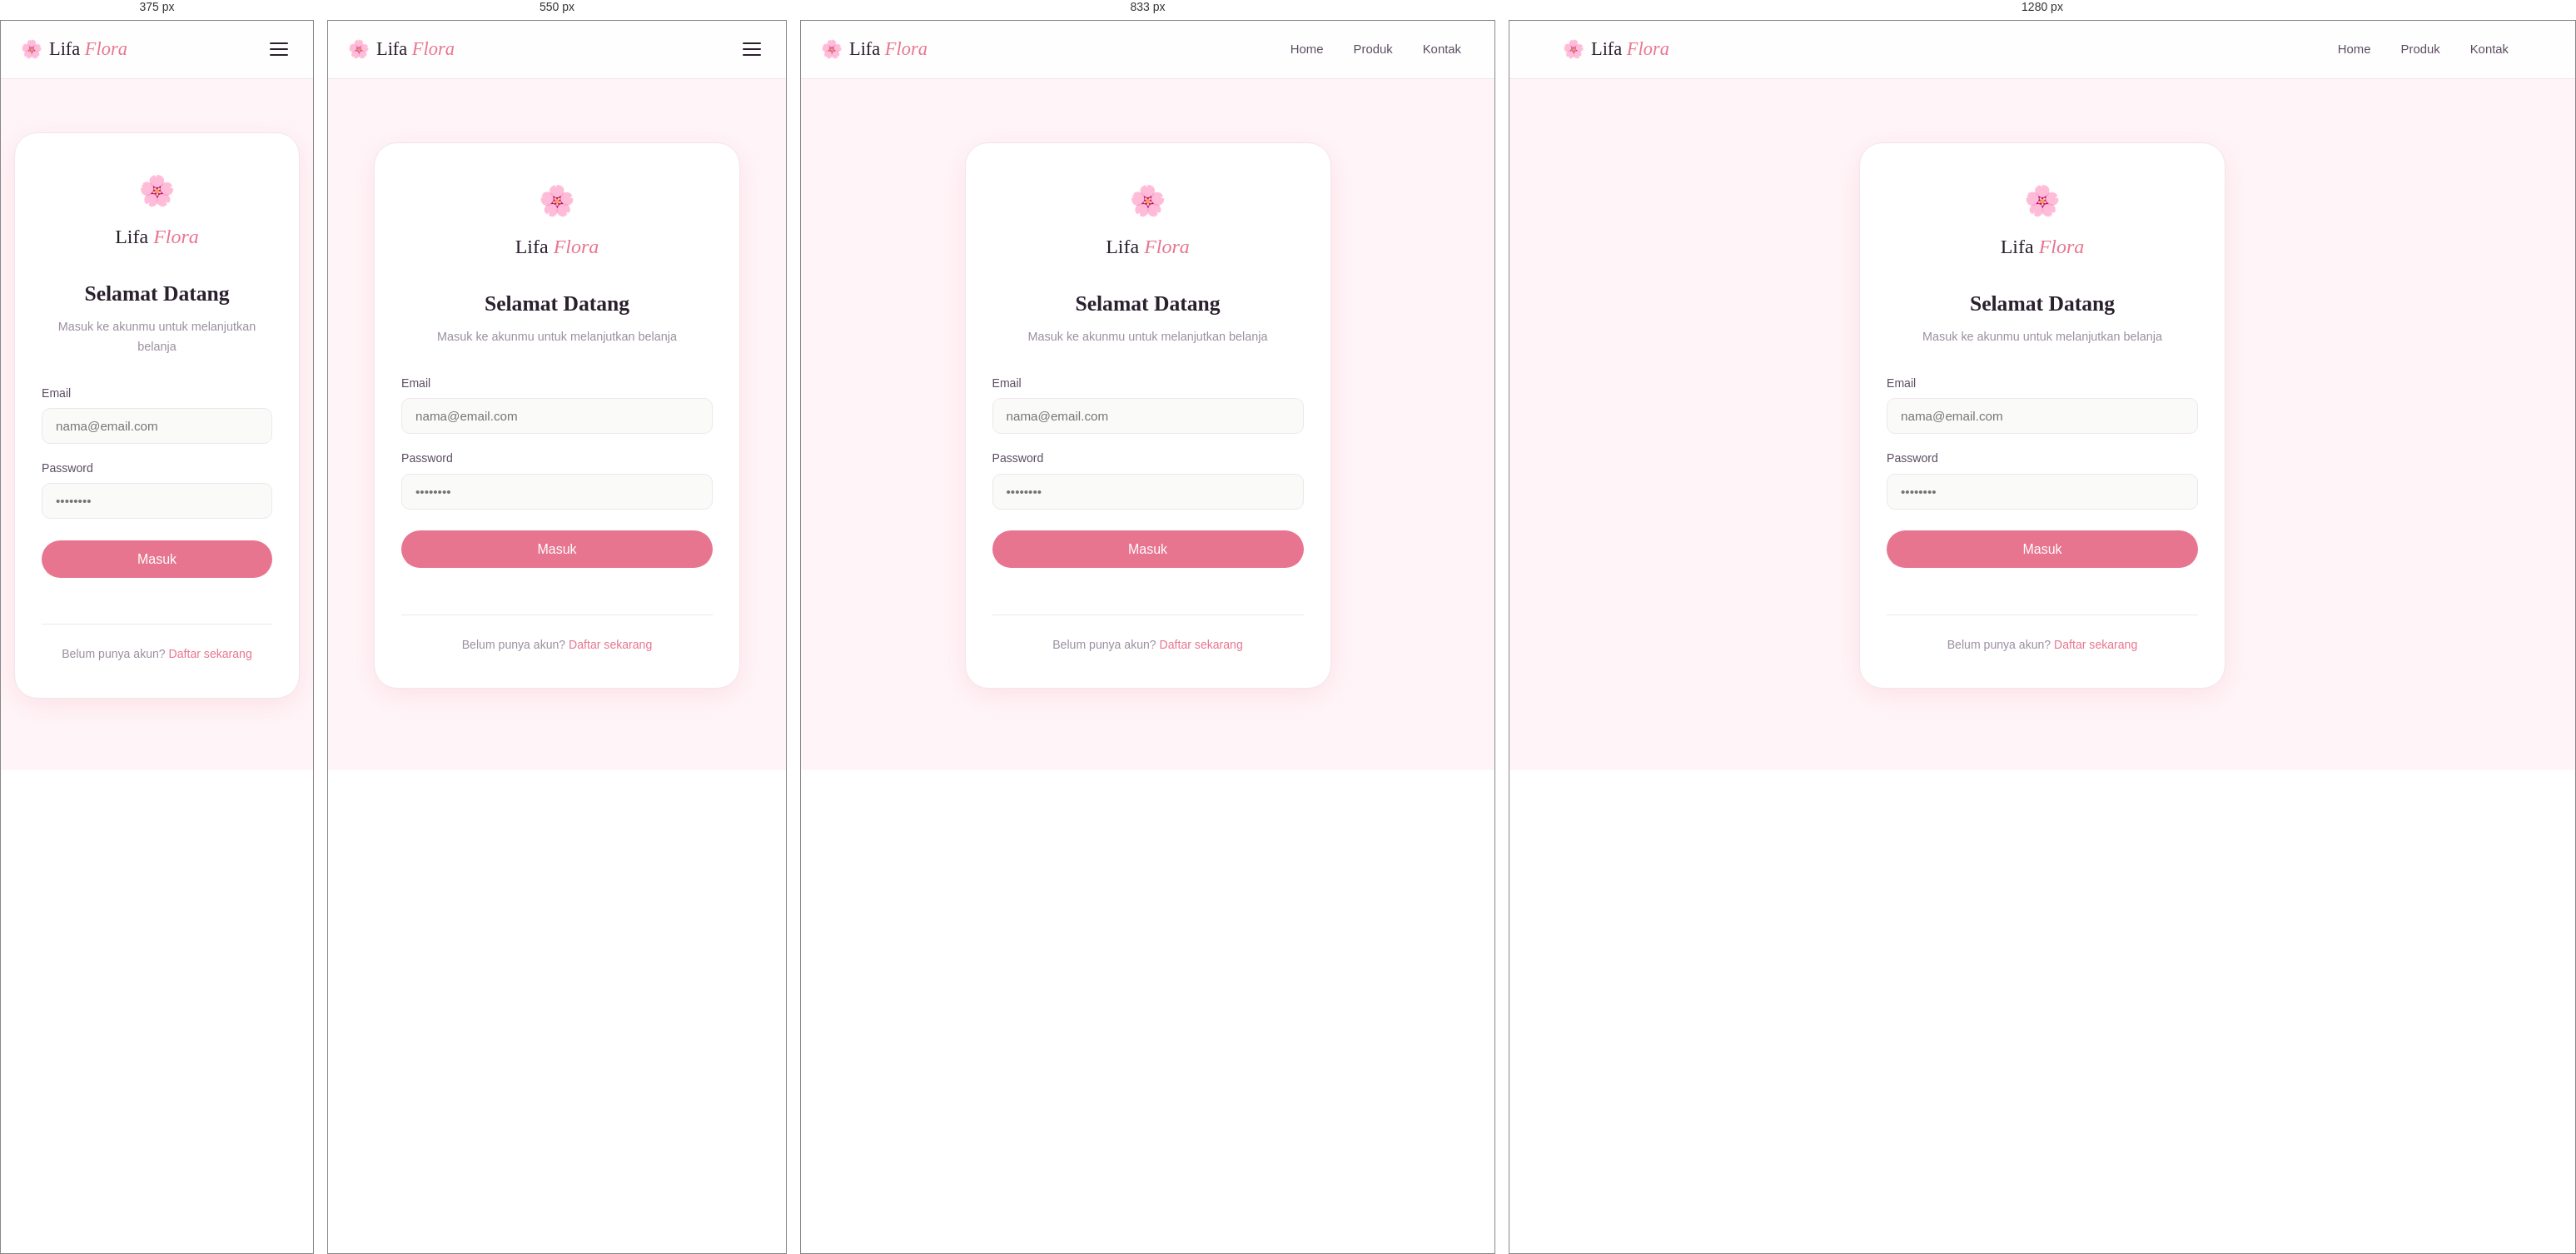
Rendered at 375 px, 550 px, 833 px and 1280 px, left to right.

<!-- file: login.html -->
<!DOCTYPE html>
<html lang="id">
<head>
  <meta charset="UTF-8" />
  <meta name="viewport" content="width=device-width, initial-scale=1.0" />
  <title>Login — Lifa Flora</title>
  <link rel="stylesheet" href="style.css" />
  <link href="https://fonts.googleapis.com/css2?family=Playfair+Display:ital,wght@0,600;0,700;1,500&family=DM+Sans:wght@300;400;500&display=swap" rel="stylesheet" />
  <script src="https://unpkg.com/lucide@latest/dist/umd/lucide.js"></script>
  <style>
    .auth-page {
      min-height: 100vh;
      background: var(--pink-bg);
      display: flex;
      align-items: center;
      justify-content: center;
      padding: 6rem 1rem 3rem;
    }

    .auth-card {
      background: var(--white);
      border-radius: var(--radius-lg);
      box-shadow: var(--shadow-md);
      padding: 2.5rem 2rem;
      width: 100%;
      max-width: 440px;
      border: 1px solid var(--border);
    }

    .auth-logo {
      text-align: center;
      margin-bottom: 1.75rem;
    }

    .auth-logo a {
      text-decoration: none;
    }

    .auth-logo .logo-icon {
      font-size: 2.2rem;
      display: block;
      margin-bottom: 0.4rem;
    }

    .auth-logo .logo-text {
      font-family: 'Playfair Display', serif;
      font-size: 1.5rem;
      color: var(--text-dark);
    }

    .auth-logo .logo-text em {
      color: var(--pink-deep);
    }

    .auth-title {
      font-family: 'Playfair Display', serif;
      font-size: 1.6rem;
      color: var(--text-dark);
      text-align: center;
      margin-bottom: 0.4rem;
    }

    .auth-subtitle {
      text-align: center;
      color: var(--text-light);
      font-size: 0.9rem;
      margin-bottom: 2rem;
    }

    .auth-field {
      margin-bottom: 1.1rem;
    }

    .auth-field label {
      display: block;
      font-size: 0.88rem;
      font-weight: 500;
      color: var(--text-mid);
      margin-bottom: 0.4rem;
    }

    .auth-field input {
      width: 100%;
      padding: 0.75rem 1rem;
      border: 1.5px solid var(--border);
      border-radius: var(--radius-sm);
      font-family: 'DM Sans', sans-serif;
      font-size: 0.95rem;
      color: var(--text-dark);
      background: var(--off-white);
      transition: var(--transition);
      outline: none;
    }

    .auth-field input:focus {
      border-color: var(--pink-deep);
      background: var(--white);
      box-shadow: 0 0 0 3px rgba(232,117,143,0.12);
    }

    .auth-btn {
      width: 100%;
      margin-top: 0.5rem;
      padding: 0.85rem;
      background: var(--pink-deep);
      color: var(--white);
      border: none;
      border-radius: var(--radius-full);
      font-family: 'DM Sans', sans-serif;
      font-size: 1rem;
      font-weight: 500;
      cursor: pointer;
      transition: var(--transition);
    }

    .auth-btn:hover {
      background: #d4617a;
      transform: translateY(-1px);
      box-shadow: var(--shadow-sm);
    }

    .auth-msg {
      margin-top: 0.75rem;
      font-size: 0.88rem;
      text-align: center;
      min-height: 1.2rem;
      color: #d4617a;
    }

    .auth-msg.success {
      color: var(--green-deep);
    }

    .auth-footer-text {
      text-align: center;
      font-size: 0.88rem;
      color: var(--text-light);
      margin-top: 1.5rem;
    }

    .auth-footer-text a {
      color: var(--pink-deep);
      text-decoration: none;
      font-weight: 500;
    }

    .auth-footer-text a:hover {
      text-decoration: underline;
    }

    .auth-divider {
      border: none;
      border-top: 1px solid var(--border);
      margin: 1.5rem 0;
    }
  </style>
</head>
<body>

  <!-- ===================== NAVBAR ===================== -->
  <nav class="navbar" id="navbar">
    <div class="nav-container">
      <a href="index.html" class="nav-logo">
        <span class="logo-icon">🌸</span>
        <span class="logo-text">Lifa <em>Flora</em></span>
      </a>
      <ul class="nav-links" id="navLinks">
        <li><a href="index.html" class="nav-link">Home</a></li>
        <li><a href="index.html#products" class="nav-link">Produk</a></li>
        <li><a href="index.html#contact" class="nav-link">Kontak</a></li>
      </ul>
      <button class="hamburger" id="hamburger" onclick="toggleMenu()">
        <span></span><span></span><span></span>
      </button>
    </div>
  </nav>

  <!-- ===================== AUTH FORM ===================== -->
  <main class="auth-page">
    <div class="auth-card">

      <div class="auth-logo">
        <a href="index.html">
          <span class="logo-icon">🌸</span>
          <span class="logo-text">Lifa <em>Flora</em></span>
        </a>
      </div>

      <h1 class="auth-title">Selamat Datang</h1>
      <p class="auth-subtitle">Masuk ke akunmu untuk melanjutkan belanja</p>

      <form id="loginForm" onsubmit="handleLogin(event)">
        <div class="auth-field">
          <label for="loginEmail">Email</label>
          <input type="email" id="loginEmail" name="email" placeholder="nama@email.com" required />
        </div>
        <div class="auth-field">
          <label for="loginPassword">Password</label>
          <input type="password" id="loginPassword" name="password" placeholder="••••••••" required />
        </div>
        <button type="submit" class="auth-btn">Masuk</button>
        <p class="auth-msg" id="loginMsg"></p>
      </form>

      <hr class="auth-divider" />

      <p class="auth-footer-text">
        Belum punya akun? <a href="register.html">Daftar sekarang</a>
      </p>

    </div>
  </main>

  <!-- Toast -->
  <div class="toast" id="toast"></div>

  <script src="script.js"></script>
  <script>
    // Init halaman login
    lucide.createIcons();
    loadState();

    function handleLogin(e) {
      e.preventDefault();
      const email = document.getElementById('loginEmail').value.trim().toLowerCase();
      const password = document.getElementById('loginPassword').value;
      const msgEl = document.getElementById('loginMsg');

      const users = getUsers();
      const user = users.find(u => u.email === email && u.password === password);

      if (!user) {
        msgEl.textContent = '❌ Email atau password salah.';
        msgEl.className = 'auth-msg';
        return;
      }

      setSession({ id: user.id, nama: user.nama, email: user.email });
      msgEl.textContent = '✅ Berhasil masuk! Mengalihkan...';
      msgEl.className = 'auth-msg success';
      setTimeout(() => { window.location.href = 'index.html'; }, 900);
    }

    // Jika sudah login, redirect ke home
    if (getSession()) {
      window.location.href = 'index.html';
    }

    window.addEventListener('scroll', () => {
      document.getElementById('navbar').classList.toggle('scrolled', window.scrollY > 50);
    });
  </script>
  <script>initCSWidget();</script>
</body>
</html>


/* @media block from style.css */
@media (max-width: 767px) {
  .info-section {
    padding: 4rem 1rem 3rem;
  }
  .info-card {
    padding: 0.8rem;
  }
  .info-toggle {
    font-size: 1rem;
    padding: 0.85rem 0.6rem;
  }
  .info-list {
    font-size: 0.95rem;
    padding-left: 1rem;
  }
}

/* @media block from style.css */
@media (max-width: 900px) {

  .hero {
    grid-template-columns: 1fr;
    text-align: center;
    padding-top: 6rem;
  }
  .hero-content { order: 2; }
  .hero-visual { order: 1; height: 320px; }
  .hero-desc { margin-left: auto; margin-right: auto; }
  .hero-actions { justify-content: center; }
  .hero-stats { justify-content: center; }
  /* Contact: satu kolom */
  .contact-container { grid-template-columns: 1fr; gap: 2.5rem; }
  /* Vision: 1 kolom */
  .vision-grid { grid-template-columns: 1fr; }
  /* Footer: 2 kolom */
  .footer-container { grid-template-columns: 1fr 1fr; gap: 2rem; }
  /* detail view */
  .detail-view-grid { grid-template-columns: 1fr; }
}

/* @media block from style.css */
@media (max-width: 767px) {
  .detail-view { padding: 2.5rem 1rem 2rem; }
  .detail-view-grid { padding: 1.1rem; }
  .detail-view-header { flex-direction: column; align-items: flex-start; }
}

/* @media block from style.css */
@media (max-width: 420px) {
  .detail-view-header { padding: 1rem 1.1rem; }
  .detail-view-grid { padding: 1rem; }
}

/* @media block from style.css */
@media (max-width: 900px) {  

  /* Hero: satu kolom */
  .hero {
    grid-template-columns: 1fr;
    text-align: center;
    padding-top: 6rem;
  }
  .hero-content { order: 2; }
  .hero-visual { order: 1; height: 320px; }
  .hero-desc { margin-left: auto; margin-right: auto; }
  .hero-actions { justify-content: center; }
  .hero-stats { justify-content: center; }
  /* Contact: satu kolom */
  .contact-container { grid-template-columns: 1fr; gap: 2.5rem; }
  /* Vision: 1 kolom */
  .vision-grid { grid-template-columns: 1fr; }
  /* Footer: 2 kolom */
  .footer-container { grid-template-columns: 1fr 1fr; gap: 2rem; }
}

/* @media block from style.css */
@media (max-width: 767px) {
  .info-section {
    scroll-margin-top: 80px;
    padding-top: 4rem;
  }
  /* Hamburger menu mobile */
  .nav-links {
    position: fixed;
    top: 68px; left: 0; right: 0;
    background: var(--white);
    flex-direction: column;
    padding: 1rem;
    gap: 0.25rem;
    border-bottom: 1px solid var(--border);
    box-shadow: var(--shadow-md);
    transform: translateY(-120%);
    opacity: 0;
    visibility: hidden;
    pointer-events: none;
    transition: transform 0.35s cubic-bezier(0.4,0,0.2,1), opacity 0.25s ease, visibility 0.25s ease;
    z-index: 999;
  }
  .nav-links.open {
    transform: translateY(0);
    opacity: 1;
    visibility: visible;
    pointer-events: auto;
  }
  .nav-link { width: 100%; padding: 0.8rem 1.2rem; }
  .hamburger { display: flex; margin-left: auto; }
  /* Hero visual lebih kecil */
  .hero-visual { height: 260px; }
  .hero-flower-grid { gap: 0.75rem; }
  .flower-card { padding: 1rem; font-size: 2rem; }
  .voucher-card { grid-template-columns: 1fr; }
  .voucher-showcase { padding: 0 1rem 3rem; }
  /* Products: 2 kolom */
  .products-grid { grid-template-columns: repeat(2, 1fr); gap: 1rem; }
  /* Footer: 1 kolom */
  .footer-container { grid-template-columns: 1fr; gap: 1.5rem; }
}

/* @media block from style.css */
@media (max-width: 420px) {
  .products-grid { grid-template-columns: 1fr; }
  .hero-title { font-size: 2rem; }
  .hero-flower-grid { grid-template-columns: repeat(4,1fr); gap: 0.5rem; }
  .flower-card { font-size: 1.6rem; padding: 0.75rem 0.4rem; }
  .flower-card span { display: none; }
  .contact-section { padding: 3.5rem 0.8rem; }
  .contact-form-wrapper { padding: 1rem; }
  .contact-item { font-size: 0.9rem; }
}

/* @media block from style.css */
@media (max-width: 680px) { .nav-links { z-index: 1050 !important; } }